The GitHub repository Katsure/cropped_images contains a labelled image folder "cropped_images" with 3 categories: down, flagged, standing. Examples follow, each with its label.

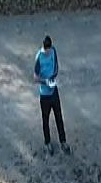
Label: standing

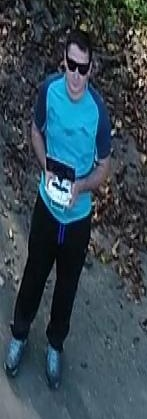
Label: standing

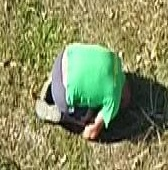
Label: down

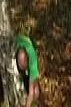
Label: down

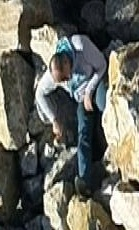
Label: flagged

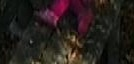
Label: down
